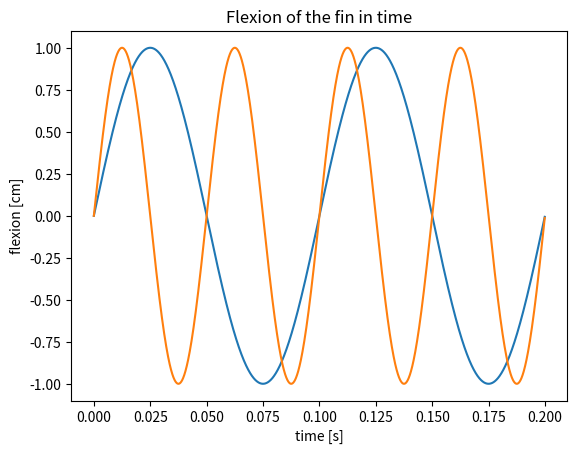
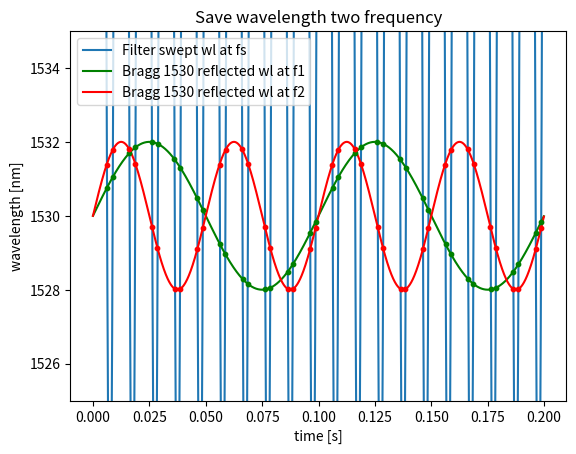
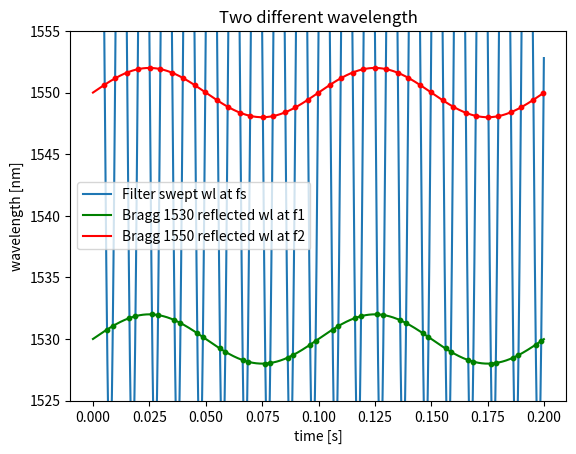

Generate these figures, in order, with matplotlib:
import numpy as np
import matplotlib.pyplot as plt
from scipy.stats import norm

t = np.arange(0, 0.2, 0.0001)  # seconds: (min, max, step)
frequency_vibration1 = 10  # Vibration frequency 1 [Hz]
frequency_vibration2 = 20  # Vibration frequency 2 [Hz]
vibration1 = np.sin(2*np.pi*frequency_vibration1*t)  # vibration deformation [cm]
vibration2 = np.sin(2*np.pi*frequency_vibration2*t)  # vibration deformation [cm]

bragg_reflected_1530_1 = 1530 + (2*vibration1)  # 2nm/cm ^2
bragg_reflected_1530_2 = 1530 + (2*vibration2)  # 2nm/cm ^2
bragg_reflected_1550_1 = 1550 + (2*vibration1)  # 2nm/cm ^2

frequency_sweep = 100
filter_sweep = 1555 + 35*np.sin(2*np.pi*frequency_sweep*t)

intersection_1530_1 = np.argwhere(np.diff(np.sign(bragg_reflected_1530_1 - filter_sweep))).flatten()
intersection_1530_2 = np.argwhere(np.diff(np.sign(bragg_reflected_1530_2 - filter_sweep))).flatten()
intersection_1550_1 = np.argwhere(np.diff(np.sign(bragg_reflected_1550_1 - filter_sweep))).flatten()

plt.figure(1)
plt.plot(t, vibration1)
plt.plot(t, vibration2)
plt.xlabel("time [s]")
plt.ylabel("flexion [cm]")
plt.title("Flexion of the fin in time")

plt.figure(2)
plt.plot(t, filter_sweep, label="Filter swept wl at fs")
plt.plot(t, bragg_reflected_1530_1, label="Bragg 1530 reflected wl at f1", color="g")
plt.plot(t, bragg_reflected_1530_2, label="Bragg 1530 reflected wl at f2", color="r")
plt.scatter(t[intersection_1530_1], bragg_reflected_1530_1[intersection_1530_1], s=10, color="g", zorder=5)
plt.scatter(t[intersection_1530_2], bragg_reflected_1530_2[intersection_1530_2], s=10, color="r", zorder=5)
plt.xlabel("time [s]")
plt.ylabel("wavelength [nm]")
plt.title("Save wavelength two frequency")
plt.ylim(1525, 1535)
plt.legend()

plt.figure(3)
plt.plot(t, filter_sweep, label="Filter swept wl at fs")
plt.plot(t, bragg_reflected_1530_1, label="Bragg 1530 reflected wl at f1", color="g")
plt.plot(t, bragg_reflected_1550_1, label="Bragg 1550 reflected wl at f2", color="r")
plt.scatter(t[intersection_1530_1], bragg_reflected_1530_1[intersection_1530_1], s=10, color="g", zorder=5)
plt.scatter(t[intersection_1550_1], bragg_reflected_1550_1[intersection_1550_1], s=10, color="r", zorder=5)
plt.xlabel("time [s]")
plt.ylabel("wavelength [nm]")
plt.title("Two different wavelength")
plt.ylim(1525, 1555)
plt.legend()

plt.show()

